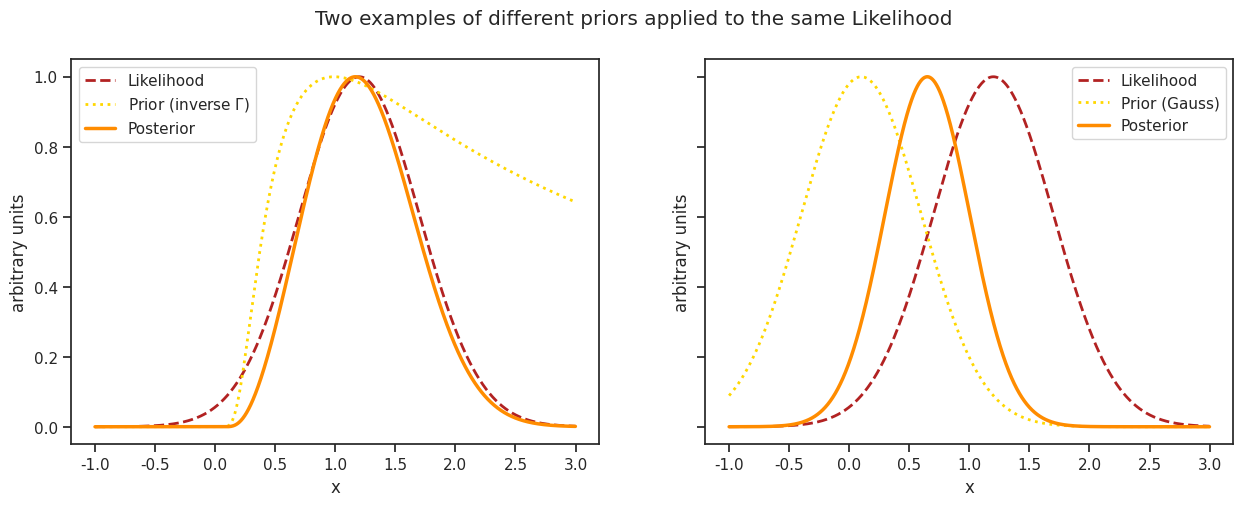

Python code for this plot:
# Inspired from https://github.com/giacomo-artoni/cmpp/blob/master/Lecture2-BayesianInference/SlideContents.ipynb

%matplotlib inline
import collections
import matplotlib.pyplot as plt
import numpy as np
from scipy.stats import norm, invgamma
import seaborn as sns
sns.set(style='ticks')

mu, sigma = 1.2, 0.5

# Setting max value of distribution to 1.0
def max_to_one(ds):
    return ds / max(ds)

# Seeting up range
x_vals = np.arange(-1, 3, 0.001)

# Setting up likelihood: a gaussian with mean mu and standard deviation sigma
y_lh = max_to_one(norm.pdf(x_vals, mu, sigma))

# Seeting up priors
# Inverted Gamma function
y_prior_igamma = max_to_one(invgamma.pdf(x_vals, 0.01))
# Gaussian with mean 0.1 and standard deviation 0.5
y_prior_gauss = max_to_one(norm.pdf(x_vals, 0.1, 0.5))

# Obtaining the posterior distributions
y_posterior_igamma = max_to_one(y_lh * y_prior_igamma)
y_posterior_gauss = max_to_one(y_lh * y_prior_gauss)

# Plotting

plot_det = collections.namedtuple('plot_det', 'data, label, style, width, color')
lh_det = plot_det(data=y_lh, label='Likelihood', style='--', width=2, color='firebrick') 

igamma_case = [
    lh_det,
    plot_det(data=y_prior_igamma, label='Prior (inverse $\Gamma$)', style=':', width=2, color='gold'),
    plot_det(data=y_posterior_igamma, label='Posterior', style='-', width=2.5, color='darkorange'),
]
gauss_case = [
    lh_det,
    plot_det(data=y_prior_gauss, label='Prior (Gauss)', style=':', width=2, color='gold'),
    plot_det(data=y_posterior_gauss, label='Posterior', style='-', width=2.5, color='darkorange'),
]

fig, (igamma_fig, gauss_fig) = plt.subplots(1, 2, figsize=(15, 5), sharey=True)
fig.suptitle('Two examples of different priors applied to the same Likelihood')

for p_det in igamma_case:
    igamma_fig.plot(x_vals, p_det.data, color=p_det.color, lw=p_det.width, ls=p_det.style, label=p_det.label)
    
for p_det in gauss_case:
    gauss_fig.plot(x_vals, p_det.data, color=p_det.color, lw=p_det.width, ls=p_det.style, label=p_det.label)
    
plt.setp(igamma_fig, xlabel='x')
plt.setp(igamma_fig, ylabel='arbitrary units')
igamma_fig.legend()

plt.setp(gauss_fig, xlabel='x')
plt.setp(gauss_fig, ylabel='arbitrary units')
gauss_fig.legend();
